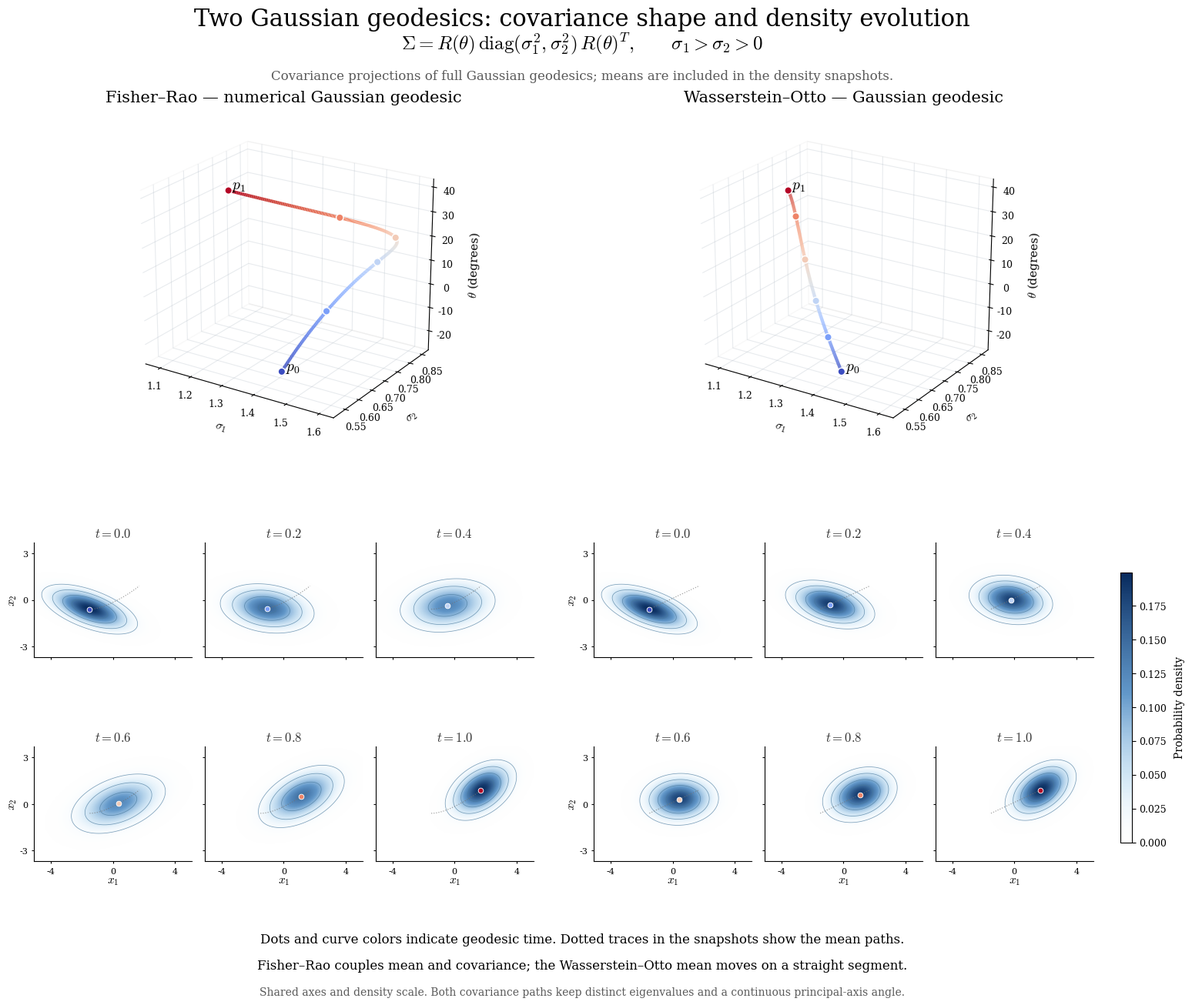

Python code for this plot: (Note: this script raises an exception after producing the figure.)
"""Full 2D Gaussian Fisher--Rao and Wasserstein--Otto geodesics.

Run: python visualization_scripts/gaussian_2d_geodesic_comparison.py
Requires numpy, scipy and matplotlib. Saves PNG, PDF and numerical diagnostics
in output/, plus a named caption and caption.txt next to this script.

FR: solve the coupled mean/covariance geodesic boundary-value problem in matrix
coordinates, not by independently interpolating covariance and mean.
WO: exact Gaussian displacement interpolation. Spectral coordinates are used
only for display, with sigma_1 > sigma_2 and a continuous angle modulo pi.

Reference for the FR equations: Lawson, Burrage, Mengersen & dos Santos (2023),
The Fisher Geometry and Geodesics of the Multivariate Normals, without
Differential Geometry, Section 2.2, https://arxiv.org/abs/2306.01278.
WO: Malago, Montrucchio & Pistone (2018), Wasserstein Riemannian geometry
of Gaussian densities, Sections 3--4, doi:10.1007/s41884-018-0014-4.
"""
from pathlib import Path
import json
import numpy as np
from scipy.integrate import solve_bvp
import matplotlib
matplotlib.use('Agg')
import matplotlib.pyplot as plt
from matplotlib.colors import LinearSegmentedColormap, Normalize
from mpl_toolkits.mplot3d.art3d import Line3DCollection


def pack(matrix):
    return matrix[..., [0, 0, 1], [0, 1, 1]]


def unpack(entries):
    matrix = np.empty(entries.shape[:-1]+(2, 2))
    matrix[..., 0, 0] = entries[..., 0]
    matrix[..., 0, 1] = matrix[..., 1, 0] = entries[..., 1]
    matrix[..., 1, 1] = entries[..., 2]
    return matrix


def covariance(scales, angle_degrees):
    angle = np.deg2rad(angle_degrees)
    R = np.array([[np.cos(angle), -np.sin(angle)], [np.sin(angle), np.cos(angle)]])
    return R @ np.diag(np.asarray(scales)**2) @ R.T


def matrix_power(matrix, exponent):
    values, vectors = np.linalg.eigh(matrix)
    return (vectors*values**exponent) @ vectors.T


def fisher_rhs(t, state):
    Sigma = unpack(state[2:5].T)
    Sigma_dot = unpack(state[7:10].T)
    mu_dot = state[5:7].T
    inverse = np.linalg.inv(Sigma)
    mu_ddot = np.einsum('nij,njk,nk->ni', Sigma_dot, inverse, mu_dot)
    Sigma_ddot = Sigma_dot @ inverse @ Sigma_dot - mu_dot[:, :, None]*mu_dot[:, None, :]
    return np.vstack([state[5:], mu_ddot.T, pack(Sigma_ddot).T])


def solve_fisher(mu0, Sigma0, mu1, Sigma1, perturbation=0.):
    q0, q1 = np.r_[mu0, pack(Sigma0)], np.r_[mu1, pack(Sigma1)]
    mesh = np.linspace(0, 1, 81)
    q = q0[:, None] + (q1-q0)[:, None]*mesh
    velocity = np.repeat((q1-q0)[:, None], mesh.size, axis=1)
    # A second initial guess provides a check against initial-guess sensitivity.
    direction = np.array([.1, -.15, .8, .1, .4])*perturbation
    q += direction[:, None]*np.sin(np.pi*mesh)
    velocity += direction[:, None]*np.pi*np.cos(np.pi*mesh)
    solution = solve_bvp(fisher_rhs,
                         lambda a, b: np.r_[a[:5]-q0, b[:5]-q1],
                         mesh, np.vstack([q, velocity]), tol=1e-8, max_nodes=6000)
    if not solution.success:
        raise RuntimeError(solution.message)
    return solution


def wasserstein_path(t, mu0, Sigma0, mu1, Sigma1):
    root = matrix_power(Sigma0, .5)
    invroot = matrix_power(Sigma0, -.5)
    T = invroot @ matrix_power(root @ Sigma1 @ root, .5) @ invroot
    M = np.eye(2)[None, :, :] + t[:, None, None]*(T-np.eye(2))
    S = M @ Sigma0 @ M.transpose(0, 2, 1)
    mu = mu0 + t[:, None]*(mu1-mu0)
    Sdot = (T-np.eye(2)) @ Sigma0 @ M.transpose(0, 2, 1) + M @ Sigma0 @ (T-np.eye(2))
    return mu, S, Sdot


def spectral_coordinates(Sigma):
    eigenvalues = np.linalg.eigvalsh(Sigma)
    # Analytic angle of the major eigenvector, insensitive to eigenvector signs.
    theta = .5*np.unwrap(np.arctan2(2*Sigma[:, 0, 1], Sigma[:, 0, 0]-Sigma[:, 1, 1]))
    return np.column_stack([np.sqrt(eigenvalues[:, 1]), np.sqrt(eigenvalues[:, 0]), np.rad2deg(theta)])


def fisher_speed_squared(mu_dot, Sigma, Sigma_dot):
    inv = np.linalg.inv(Sigma)
    return (np.einsum('ni,nij,nj->n', mu_dot, inv, mu_dot)
            + .5*np.trace(inv @ Sigma_dot @ inv @ Sigma_dot, axis1=1, axis2=2))


def main():
    mu0, mu1 = np.array([-1.5, -.6]), np.array([1.7, .9])
    Sigma0 = covariance([1.45, .55], -20)
    Sigma1 = covariance([1.15, .70], 35)
    time = np.linspace(0, 1, 2001)
    times = np.linspace(0, 1, 6)
    sample_indices = np.rint(times*(time.size-1)).astype(int)
    fr = solve_fisher(mu0, Sigma0, mu1, Sigma1)
    alternative = solve_fisher(mu0, Sigma0, mu1, Sigma1, perturbation=1.)
    state = fr.sol(time)
    assert np.max(np.abs(state-alternative.sol(time))) < 2e-6
    fr_mu, fr_S = state[:2].T, unpack(state[2:5].T)
    wo_mu, wo_S, wo_Sdot = wasserstein_path(time, mu0, Sigma0, mu1, Sigma1)
    fr_Sdot = unpack(state[7:10].T)
    fr_speed = fisher_speed_squared(state[5:7].T, fr_S, fr_Sdot)
    assert np.ptp(fr_speed)/fr_speed.mean() < 1e-7
    assert np.max(np.abs(fr.sol(time, 1)-fisher_rhs(time, state))) < 2e-6
    wo_values, wo_vectors = np.linalg.eigh(wo_S)
    principal_dS = wo_vectors.transpose(0, 2, 1) @ wo_Sdot @ wo_vectors
    A = wo_vectors @ (principal_dS/(wo_values[:, :, None]+wo_values[:, None, :])) @ wo_vectors.transpose(0, 2, 1)
    wo_speed = np.sum((mu1-mu0)**2)+.5*np.trace(A @ wo_Sdot, axis1=1, axis2=2)
    assert np.ptp(wo_speed)/wo_speed.mean() < 1e-10
    fr_length = np.trapezoid(np.sqrt(fr_speed), time)
    wo_length = np.trapezoid(np.sqrt(wo_speed), time)
    # A competing full Gaussian path has no smaller FR length in this check.
    wo_fr_length = np.trapezoid(np.sqrt(fisher_speed_squared(np.broadcast_to(mu1-mu0, wo_mu.shape), wo_S, wo_Sdot)), time)
    assert fr_length < wo_fr_length
    curves = [spectral_coordinates(fr_S), spectral_coordinates(wo_S)]
    diagnostics = {'mu0': mu0.tolist(), 'mu1': mu1.tolist(), 'Sigma0': Sigma0.tolist(),
                   'Sigma1': Sigma1.tolist(), 'FR_length': float(fr_length),
                   'WO_length': float(wo_length), 'WO_path_FR_length': float(wo_fr_length),
                   'FR_max_BVP_residual': float(fr.rms_residuals.max()),
                   'FR_relative_speed_variation': float(np.ptp(fr_speed)/fr_speed.mean()),
                   'initial_guess_agreement': float(np.max(np.abs(state-alternative.sol(time))))}
    for name, means, covs, curve in zip(['FR', 'WO'], [fr_mu, wo_mu], [fr_S, wo_S], curves):
        assert np.allclose(means[[0, -1]], [mu0, mu1])
        assert np.allclose(covs[[0, -1]], [Sigma0, Sigma1])
        eigenvalues = np.linalg.eigvalsh(covs)
        gap = eigenvalues[:, 1]-eigenvalues[:, 0]
        assert eigenvalues.min() > .2 and gap.min() > .25
        assert curve[:, 2].min() > -80 and curve[:, 2].max() < 80
        diagnostics[name+'_minimum_eigenvalue'] = float(eigenvalues.min())
        diagnostics[name+'_minimum_eigenvalue_gap'] = float(gap.min())
        diagnostics[name+'_angle_range_degrees'] = [float(curve[:, 2].min()), float(curve[:, 2].max())]
    # Bound variation between knots, so spectral checks do not rely only on samples.
    # For symmetric matrices, eigenvalues change by at most the spectral norm
    # of the matrix change (Weyl); the Frobenius norm is an upper bound.
    widths = np.diff(fr.sol.x)
    coeff = fr.sol.c[:, :, 2:5].transpose(0, 2, 1)
    entry_bound = (3*np.abs(coeff[0])*widths**2
                   + 2*np.abs(coeff[1])*widths + np.abs(coeff[2]))
    derivative_bound = np.sqrt(entry_bound[0]**2+2*entry_bound[1]**2+entry_bound[2]**2)
    knots = unpack(fr.sol(fr.sol.x)[2:5].T)
    for name, matrices, step, bound in [
        ('FR', knots, widths, derivative_bound),
        ('WO', wo_S, np.diff(time),
         np.maximum(np.linalg.norm(wo_Sdot[:-1], axis=(1, 2)),
                    np.linalg.norm(wo_Sdot[1:], axis=(1, 2))))]:
        vals = np.linalg.eigvalsh(matrices)
        gaps = vals[:, 1]-vals[:, 0]
        lower_gap = np.min(np.minimum(gaps[:-1], gaps[1:])-bound*step)
        lower_eigenvalue = np.min(np.minimum(vals[:-1, 0], vals[1:, 0])-bound*step/2)
        diagonal_difference = matrices[:, 0, 0]-matrices[:, 1, 1]
        lower_chart = np.min(np.minimum(diagonal_difference[:-1], diagonal_difference[1:])-bound*step)
        assert lower_gap > .25 and lower_eigenvalue > .2 and lower_chart > 0
        diagnostics[name+'_interval_eigenvalue_gap_lower_bound'] = float(lower_gap)
        diagnostics[name+'_interval_minimum_eigenvalue_lower_bound'] = float(lower_eigenvalue)
        diagnostics[name+'_interval_S11_minus_S22_lower_bound'] = float(lower_chart)

    diagnostics['FR_max_mean_departure_from_line'] = float(np.max(np.abs((mu1-mu0)[0]*(fr_mu-mu0)[:, 1]-(mu1-mu0)[1]*(fr_mu-mu0)[:, 0]))/np.linalg.norm(mu1-mu0))

    plt.rcParams.update({'font.family': 'serif', 'mathtext.fontset': 'cm', 'font.size': 11,
                         'axes.titlesize': 14, 'savefig.facecolor': 'white'})
    fig = plt.figure(figsize=(16, 13.5))
    fig.suptitle('Two Gaussian geodesics: covariance shape and density evolution', fontsize=22, y=.974)
    fig.text(.5, .934, r'$\Sigma=R(\theta)\,\mathrm{diag}(\sigma_1^2,\sigma_2^2)\,R(\theta)^T,'
             r'\qquad \sigma_1>\sigma_2>0$', ha='center', fontsize=18)
    fig.text(.5, .904, 'Covariance projections of full Gaussian geodesics; means are included in the density snapshots.',
             ha='center', fontsize=12, color='.35')
    grid = fig.add_gridspec(2, 2, left=.055, right=.915, bottom=.125, top=.875,
                           height_ratios=[1, 1.12], hspace=.20, wspace=.12)
    cmap = plt.get_cmap('coolwarm')
    all_coordinates = np.concatenate(curves)
    limits = []
    for column in range(3):
        low, high = all_coordinates[:, column].min(), all_coordinates[:, column].max()
        pad = (high-low)*.15
        limits.append((low-pad, high+pad))
    # Physical density uses a single linear scale for every snapshot.
    density_cmap = LinearSegmentedColormap.from_list('transparent_blue',
                    [(0., (.88, .95, 1., 0.)), (.2, (.55, .77, .92, .3)),
                     (.55, (.18, .46, .72, .75)), (1., (.025, .16, .36, 1.))])
    density_max = max(1/(2*np.pi*np.sqrt(np.linalg.det(s))) for s in np.concatenate([fr_S, wo_S]))
    density_norm = Normalize(0, density_max)
    x = np.linspace(-5.1, 5.1, 230)
    y = np.linspace(-3.7, 3.7, 180)
    X, Y = np.meshgrid(x, y)
    xy = np.stack([X, Y], axis=-1)
    for col, (name, means, covs, coordinates) in enumerate(zip(
            ['Fisher–Rao', 'Wasserstein–Otto'], [fr_mu, wo_mu], [fr_S, wo_S], curves)):
        ax = fig.add_subplot(grid[0, col], projection='3d')
        points = coordinates[::4]
        segments = np.stack([points[:-1], points[1:]], axis=1)
        line = Line3DCollection(segments, cmap=cmap, norm=Normalize(0, 1), linewidth=3)
        line.set_array(time[::4][:-1])
        ax.add_collection3d(line)
        samples = coordinates[sample_indices]
        ax.scatter(*samples.T, c=times, cmap=cmap, s=46, edgecolor='white', depthshade=False, zorder=6)
        for endpoint, label in [(samples[0], r'$p_0$'), (samples[-1], r'$p_1$')]:
            ax.text(*(endpoint+np.array([.012, 0, 1.])), label, fontsize=14)
        ax.set(xlim=limits[0], ylim=limits[1], zlim=limits[2],
               xlabel=r'$\sigma_1$', ylabel=r'$\sigma_2$', zlabel=r'$\theta$ (degrees)')
        ax.set_title(name + (' — numerical Gaussian geodesic' if col == 0 else ' — Gaussian geodesic'), pad=8, fontsize=15)
        ax.view_init(elev=22, azim=-57)
        ax.set_box_aspect((1.2, 1, 1))
        ax.tick_params(labelsize=9, pad=1)
        for axis in [ax.xaxis, ax.yaxis, ax.zaxis]:
            axis.pane.fill = False
            axis._axinfo['grid']['color'] = (.7, .74, .78, .3)
        snapshots = grid[1, col].subgridspec(2, 3, hspace=.20, wspace=.08)
        for index, (t, sample_index) in enumerate(zip(times, sample_indices)):
            axd = fig.add_subplot(snapshots[index//3, index%3])
            mean, S = means[sample_index], covs[sample_index]
            centered = xy-mean
            mahalanobis = np.einsum('...i,ij,...j->...', centered, np.linalg.inv(S), centered)
            density = np.exp(-mahalanobis/2)/(2*np.pi*np.sqrt(np.linalg.det(S)))
            axd.imshow(density, extent=[x[0], x[-1], y[0], y[-1]], origin='lower',
                       cmap=density_cmap, norm=density_norm, interpolation='bilinear', rasterized=True)
            # Identical absolute density levels, rather than per-panel peak normalization.
            axd.contour(X, Y, density, levels=density_max*np.array([.08, .22, .45, .70]),
                        colors=['#47789c'], linewidths=.55, alpha=.7)
            axd.plot(means[:, 0], means[:, 1], color='.45', ls=':', lw=.85, alpha=.7)
            axd.scatter(*mean, s=23, color=cmap(t), edgecolor='white', linewidth=.65, zorder=5)
            axd.set_title(rf'$t={t:.1f}$', fontsize=12, color='.2', pad=5)
            axd.set(xlim=(x[0], x[-1]), ylim=(y[0], y[-1]), aspect='equal')
            axd.set_xticks([-4, 0, 4]); axd.set_yticks([-3, 0, 3]); axd.tick_params(labelsize=8, length=2)
            if index//3 == 1:
                axd.set_xlabel(r'$x_1$', labelpad=1)
            else:
                axd.set_xticklabels([])
            if index%3 == 0:
                axd.set_ylabel(r'$x_2$', labelpad=1)
            else:
                axd.set_yticklabels([])
            axd.spines[['top', 'right']].set_visible(False)
    bar_ax = fig.add_axes([.937, .17, .009, .26])
    bar = fig.colorbar(plt.cm.ScalarMappable(norm=density_norm, cmap=density_cmap), cax=bar_ax)
    bar.set_label('Probability density', labelpad=7, fontsize=10)
    bar.ax.tick_params(labelsize=9)
    fig.text(.5, .073, 'Dots and curve colors indicate geodesic time. Dotted traces in the snapshots show the mean paths.',
             ha='center', fontsize=12)
    fig.text(.5, .048, 'Fisher–Rao couples mean and covariance; the Wasserstein–Otto mean moves on a straight segment.',
             ha='center', fontsize=12)
    fig.text(.5, .023, 'Shared axes and density scale. Both covariance paths keep distinct eigenvalues and a continuous principal-axis angle.',
             ha='center', fontsize=10, color='.35')
    folder = Path(__file__).resolve().parent
    out = folder/'output'
    out.mkdir(exist_ok=True)
    for ext in ['png', 'pdf']:
        fig.savefig(out/f'gaussian_2d_geodesic_comparison.{ext}', dpi=200)
    plt.close(fig)
    np.savez(out/'gaussian_2d_geodesic_comparison_paths.npz', t=time,
             fr_mu=fr_mu, fr_covariance=fr_S, wo_mu=wo_mu, wo_covariance=wo_S,
             fr_spectral=curves[0], wo_spectral=curves[1])
    (out/'gaussian_2d_geodesic_comparison_diagnostics.json').write_text(json.dumps(diagnostics, indent=2)+'\n')
    caption = (
        'Fisher–Rao and Wasserstein–Otto geodesics between two bivariate Gaussian densities. '
        'The endpoints have means μ₀=(−1.5,−0.6)ᵀ and μ₁=(1.7,0.9)ᵀ, principal standard deviations '
        '(σ₁,σ₂)=(1.45,0.55) and (1.15,0.70), and major-axis angles θ₀=−20° and θ₁=35°. '
        'Here Σ=R(θ)diag(σ₁²,σ₂²)R(θ)ᵀ, with σ₁>σ₂ and R(θ) the counterclockwise planar rotation. '
        'Top: the covariance projections of the full Gaussian geodesics in (σ₁,σ₂,θ) coordinates, '
        'shown with identical axis limits. These are not geodesics computed with the mean held fixed, '
        'and Euclidean lengths in this plot do not represent either metric. '
        'The Fisher–Rao path is computed numerically by solving the coupled equations '
        'μ̈=Σ̇Σ⁻¹μ̇ and Σ̈=Σ̇Σ⁻¹Σ̇−μ̇μ̇ᵀ with both endpoint conditions; '
        'the Wasserstein–Otto path uses exact Gaussian displacement interpolation. '
        'Bottom: six density snapshots per metric at equal constant-speed times t=0,0.2,0.4,0.6,0.8,1, '
        'read left to right and then top to bottom within each column. Blue shading and contours use '
        'the same absolute probability-density scale in every panel; low densities fade to transparent. '
        'Colored dots mark the current means, and dotted traces show their complete paths. '
        'The Fisher–Rao mean path curves through its coupling with covariance; the Wasserstein–Otto mean path is straight. '
        f'On a 2001-point verification grid, the minimum covariance eigenvalue gaps are '
        f'{diagnostics["FR_minimum_eigenvalue_gap"]:.3f} (Fisher–Rao) and '
        f'{diagnostics["WO_minimum_eigenvalue_gap"]:.3f} (Wasserstein–Otto). '
        'Derivative bounds between verification points also keep both paths away from repeated eigenvalues, zero eigenvalues and the angle-chart boundary. '
        'The numerical Fisher–Rao solution was checked for endpoint agreement, geodesic-equation residuals, '
        'constant speed and agreement from two initial guesses. '
        'For the Fisher–Rao equations see Lawson et al., The Fisher Geometry and Geodesics of the Multivariate Normals, '
        'without Differential Geometry (2023), Section 2.2, https://arxiv.org/abs/2306.01278; '
        'for Gaussian Wasserstein interpolation see Malagò, Montrucchio and Pistone, '
        'Wasserstein Riemannian geometry of Gaussian densities (2018), Sections 3–4, '
        'https://doi.org/10.1007/s41884-018-0014-4.'
    )
    for name in ['gaussian_2d_geodesic_comparison_caption.txt', 'caption.txt']:
        (folder/name).write_text(caption+'\n', encoding='utf-8')
    print(json.dumps(diagnostics, indent=2))
    print('Saved figure, captions, paths, and diagnostics.')


if __name__ == '__main__':
    main()
